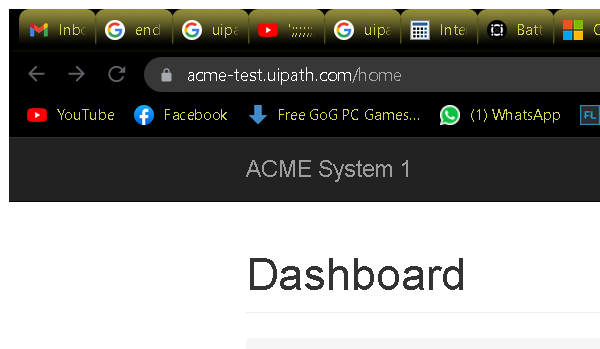
Task: Calculates client security hash
Workflow: System1_Close

Step 1: Attach Browser 'chrome.exe ACME' in window 'ACME System 1 - *' (chrome.exe)

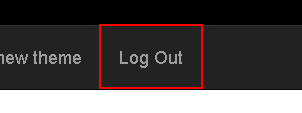
Step 2: click on the link 'Log Out'

Step 3: find the heading (no picture)

Step 4 [then]: Close Window 'chrome.exe ACME' (same screen as step 1)
